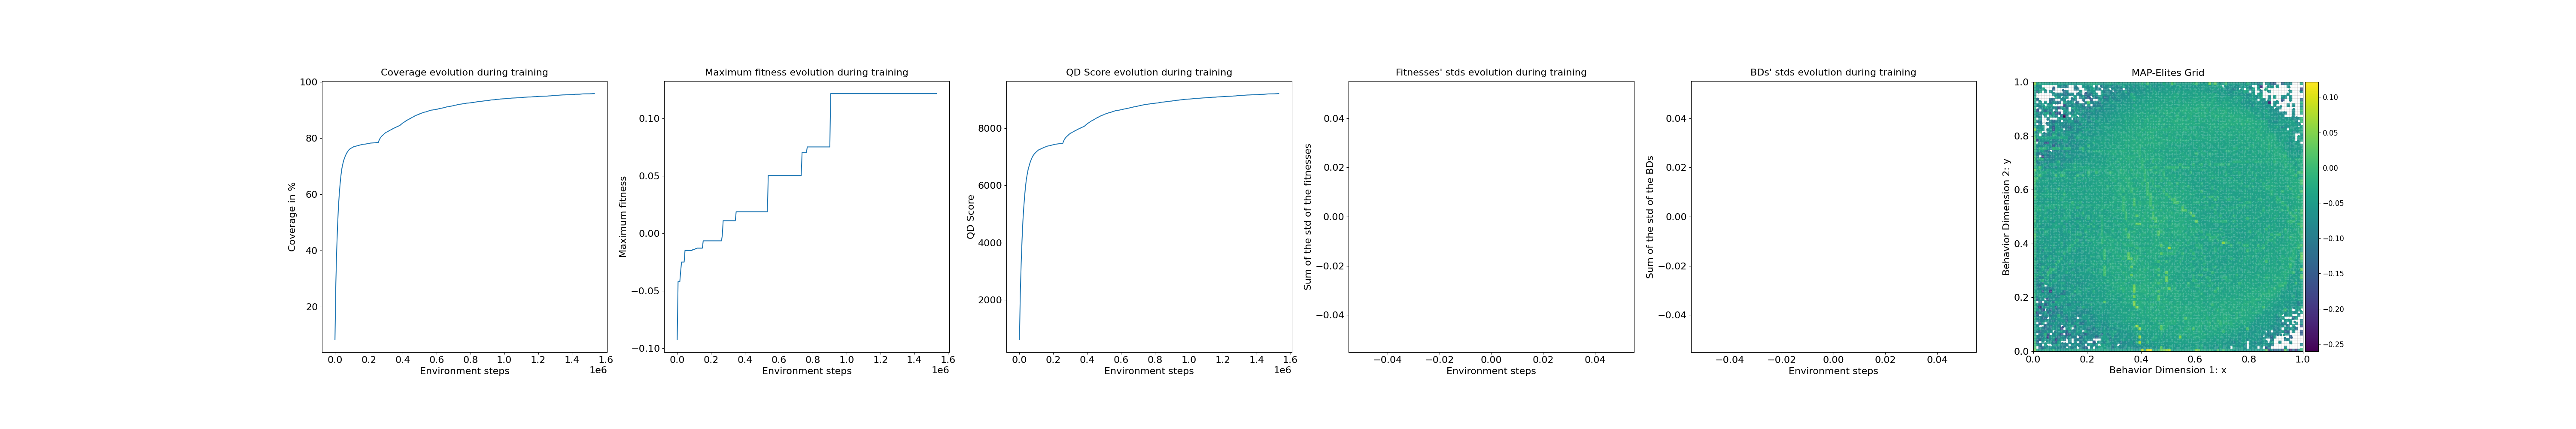

The table this chart was drawn from, first rows:
loop, iteration, qd_score, max_fitness, coverage, std_fitness, std_bd, time
1, 1, 609, -0.09253, 8.21, -inf, -inf, 2.094
2, 11, 2238, -0.04202, 28.34, -inf, -inf, 0.02046
3, 21, 3286, -0.04202, 40.07, -inf, -inf, 0.02063
4, 31, 4099, -0.04202, 48.76, -inf, -inf, 0.02242
5, 41, 4761, -0.03303, 55.57, -inf, -inf, 0.02056
6, 51, 5237, -0.02499, 60.23, -inf, -inf, 0.03201
7, 61, 5636, -0.02499, 63.99, -inf, -inf, 0.02041
8, 71, 5961, -0.02499, 67.0, -inf, -inf, 0.02099
9, 81, 6216, -0.02499, 69.26, -inf, -inf, 0.02762
10, 91, 6393, -0.01495, 70.72, -inf, -inf, 0.02134
11, 101, 6552, -0.01495, 72.04, -inf, -inf, 0.02027
12, 111, 6662, -0.01495, 72.87, -inf, -inf, 0.02076
13, 121, 6770, -0.01495, 73.71, -inf, -inf, 0.03728
14, 131, 6857, -0.01495, 74.35, -inf, -inf, 0.03466
15, 141, 6932, -0.01495, 74.92, -inf, -inf, 0.0205
16, 151, 6996, -0.01495, 75.39, -inf, -inf, 0.0205
17, 161, 7049, -0.01495, 75.79, -inf, -inf, 0.02121
18, 171, 7092, -0.01495, 76.09, -inf, -inf, 0.02099
19, 181, 7126, -0.01415, 76.31, -inf, -inf, 0.02082
20, 191, 7156, -0.01415, 76.49, -inf, -inf, 0.02036
21, 201, 7185, -0.01415, 76.69, -inf, -inf, 0.02207
22, 211, 7209, -0.01341, 76.84, -inf, -inf, 0.02124
23, 221, 7236, -0.01341, 77.03, -inf, -inf, 0.02356
24, 231, 7248, -0.01293, 77.06, -inf, -inf, 0.02179
25, 241, 7264, -0.01293, 77.14, -inf, -inf, 0.02202
26, 251, 7277, -0.01293, 77.21, -inf, -inf, 0.03483
27, 261, 7291, -0.01293, 77.29, -inf, -inf, 0.02079
28, 271, 7305, -0.01293, 77.37, -inf, -inf, 0.02064
29, 281, 7319, -0.01293, 77.47, -inf, -inf, 0.03519
30, 291, 7334, -0.01293, 77.58, -inf, -inf, 0.03494
31, 301, 7343, -0.006557, 77.63, -inf, -inf, 0.02247
32, 311, 7356, -0.006557, 77.72, -inf, -inf, 0.02127
33, 321, 7367, -0.006557, 77.8, -inf, -inf, 0.0347
34, 331, 7375, -0.006557, 77.84, -inf, -inf, 0.02122
35, 341, 7381, -0.006557, 77.87, -inf, -inf, 0.02096
36, 351, 7386, -0.006557, 77.89, -inf, -inf, 0.02069
37, 361, 7394, -0.006557, 77.95, -inf, -inf, 0.03472
38, 371, 7403, -0.006557, 78.01, -inf, -inf, 0.0212
39, 381, 7410, -0.006557, 78.06, -inf, -inf, 0.02054
40, 391, 7419, -0.006557, 78.13, -inf, -inf, 0.02066
41, 401, 7425, -0.006557, 78.17, -inf, -inf, 0.02067
42, 411, 7434, -0.006557, 78.25, -inf, -inf, 0.02262
43, 421, 7438, -0.006557, 78.27, -inf, -inf, 0.02208
44, 431, 7443, -0.006557, 78.3, -inf, -inf, 0.0233
45, 441, 7446, -0.006557, 78.31, -inf, -inf, 0.02175
46, 451, 7450, -0.006557, 78.33, -inf, -inf, 0.02059
47, 461, 7455, -0.006557, 78.37, -inf, -inf, 0.02293
48, 471, 7460, -0.006557, 78.4, -inf, -inf, 0.02109
49, 481, 7466, -0.006557, 78.45, -inf, -inf, 0.03453
50, 491, 7468, -0.006557, 78.46, -inf, -inf, 0.03738
51, 501, 7470, -0.006557, 78.46, -inf, -inf, 0.02029
52, 511, 7554, -0.006557, 79.33, -inf, -inf, 0.03359
53, 521, 7610, -0.001993, 79.92, -inf, -inf, 0.04381
54, 531, 7655, 0.01095, 80.38, -inf, -inf, 0.03273
55, 541, 7690, 0.01095, 80.74, -inf, -inf, 0.04317
56, 551, 7717, 0.01095, 81.01, -inf, -inf, 0.02945
57, 561, 7745, 0.01095, 81.29, -inf, -inf, 0.03452
58, 571, 7776, 0.01095, 81.61, -inf, -inf, 0.04331
59, 581, 7800, 0.01095, 81.86, -inf, -inf, 0.05652
60, 591, 7824, 0.01095, 82.1, -inf, -inf, 0.03124
... 240 more rows
